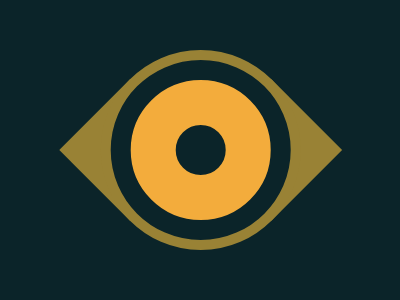

Reproduce this picture with HTML and CSS.

<div></div>
<style>
  body{
    background:#0B2429;
  }
  div{
    top:100px;
    left:80px;
    position:absolute;
    height:100px;
    width:100px;
    background:#998235;
    transform:rotate(45deg);
    box-shadow:100px -100px 0 0 #998235;
  }
    div:before{
	top: -100px;
	position: absolute;
	content: "";
	border-radius: 50%;
	height: 180px;
	width: 180px;
	background: #0B2429;
	z-index: 2;
	border: 10px solid #998235;
  }
  div:after{
    left:30px;
    top:-70px;
    position:absolute;
    content: "";
    border-radius: 50%;
    height: 50px;
    width: 50px;
    background: #0b2429;
    z-index: 3;
    border: 45px solid #f3ac3c;}
</style>